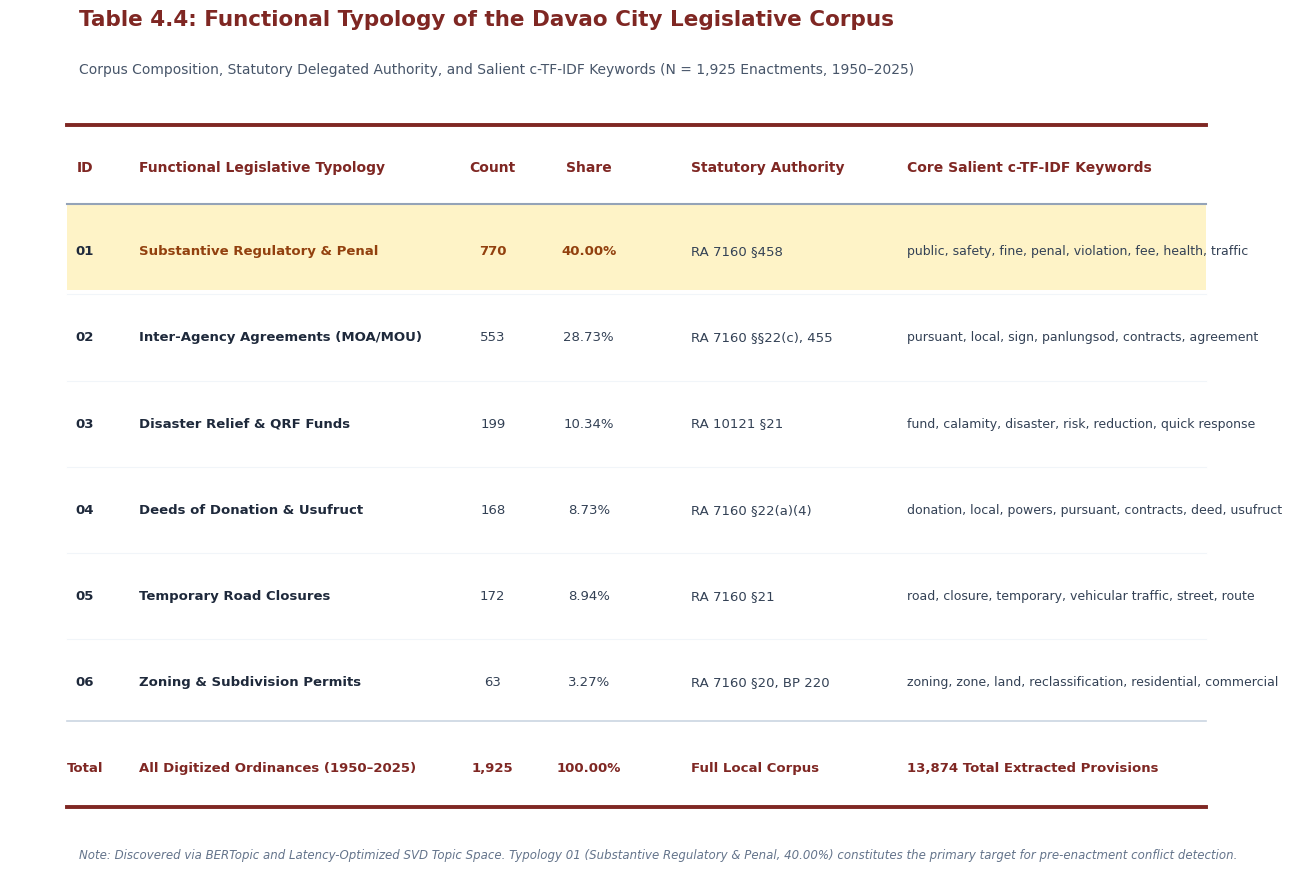

Write the Python code that produced this figure.
"""
generate_slide22_table4_4_figure.py
===================================
Generates a 300 DPI publication-grade graphic of Table 4.4 (Local Legislative Typology)
specifically formatted for presentation slides and Canva drag-and-drop.
Strictly adheres to academic booktabs conventions (zero vertical lines).
"""

import matplotlib.pyplot as plt
import matplotlib.patches as patches
from pathlib import Path

OUTPUT_DIR = Path("CS_Undergraduate_Thesis_Template/figs")
OUTPUT_DIR.mkdir(parents=True, exist_ok=True)
SLIDES_VIZ_DIR = Path("output/visualizations")
SLIDES_VIZ_DIR.mkdir(parents=True, exist_ok=True)

plt.rcParams['font.sans-serif'] = 'DejaVu Sans'

def generate_table4_4_card():
    fig = plt.figure(figsize=(14.0, 7.8), dpi=300)
    fig.patch.set_facecolor('#FFFFFF')
    ax = fig.add_subplot(111)
    ax.axis('off')

    # Title Banner
    ax.text(0.04, 0.94, "Table 4.4: Functional Typology of the Davao City Legislative Corpus",
            fontsize=15.5, fontweight='bold', color='#7F2723', va='top')
    ax.text(0.04, 0.89, "Corpus Composition, Statutory Delegated Authority, and Salient c-TF-IDF Keywords (N = 1,925 Enactments, 1950–2025)",
            fontsize=10.0, color='#475569', va='top')

    # Data
    headers = ["ID", "Functional Legislative Typology", "Count", "Share", "Statutory Authority", "Core Salient c-TF-IDF Keywords"]
    rows = [
        ["01", "Substantive Regulatory & Penal", "770", "40.00%", "RA 7160 §458", "public, safety, fine, penal, violation, fee, health, traffic"],
        ["02", "Inter-Agency Agreements (MOA/MOU)", "553", "28.73%", "RA 7160 §§22(c), 455", "pursuant, local, sign, panlungsod, contracts, agreement"],
        ["03", "Disaster Relief & QRF Funds", "199", "10.34%", "RA 10121 §21", "fund, calamity, disaster, risk, reduction, quick response"],
        ["04", "Deeds of Donation & Usufruct", "168", "8.73%", "RA 7160 §22(a)(4)", "donation, local, powers, pursuant, contracts, deed, usufruct"],
        ["05", "Temporary Road Closures", "172", "8.94%", "RA 7160 §21", "road, closure, temporary, vehicular traffic, street, route"],
        ["06", "Zoning & Subdivision Permits", "63", "3.27%", "RA 7160 §20, BP 220", "zoning, zone, land, reclassification, residential, commercial"]
    ]
    total_row = ["Total", "All Digitized Ordinances (1950–2025)", "1,925", "100.00%", "Full Local Corpus", "13,874 Total Extracted Provisions"]

    # Coordinates
    # ID: 0.04, Typology: 0.08, Count: 0.38, Share: 0.46, Authority: 0.55, Keywords: 0.72
    x_positions = [0.045, 0.09, 0.385, 0.465, 0.55, 0.73]
    y_start = 0.81
    row_height = 0.082

    # Top Rule (Booktabs toprule - thick)
    ax.plot([0.03, 0.98], [y_start + 0.02, y_start + 0.02], color='#7F2723', linewidth=2.8, zorder=3)

    # Headers
    for col_idx, (x, h) in enumerate(zip(x_positions, headers)):
        align = 'center' if col_idx in [0, 2, 3] else 'left'
        ax.text(x, y_start - 0.02, h, fontsize=10.0, fontweight='bold', color='#7F2723', ha=align, va='center', zorder=4)

    # Mid Rule (Booktabs midrule - medium)
    mid_y = y_start - 0.055
    ax.plot([0.03, 0.98], [mid_y, mid_y], color='#94A3B8', linewidth=1.5, zorder=3)

    # Highlight Regulatory/Penal (Top Category)
    penal_rect = patches.Rectangle(
        (0.03, mid_y - row_height), 0.95, row_height,
        facecolor='#FEF3C7', edgecolor='none', zorder=1
    )
    ax.add_patch(penal_rect)

    # Table Body Rows
    for r_idx, row in enumerate(rows):
        cur_y = mid_y - (r_idx + 0.55) * row_height
        for col_idx, (x, val) in enumerate(zip(x_positions, row)):
            align = 'center' if col_idx in [0, 2, 3] else 'left'
            weight = 'bold' if (r_idx == 0 and col_idx in [1, 2, 3]) else ('bold' if col_idx in [0, 1] else 'normal')
            color = '#92400E' if (r_idx == 0 and col_idx in [1, 2, 3]) else ('#1E293B' if col_idx in [0, 1] else '#334155')
            font_size = 9.0 if col_idx == 5 else 9.5
            ax.text(x, cur_y, val, fontsize=font_size, fontweight=weight, color=color, ha=align, va='center', zorder=4)

        # Subtle row separator line (no vertical lines!)
        if r_idx < len(rows) - 1:
            sep_y = cur_y - 0.5 * row_height
            ax.plot([0.03, 0.98], [sep_y, sep_y], color='#F1F5F9', linewidth=0.8, zorder=2)

    # Mid-lower Rule before Total
    pre_total_y = mid_y - len(rows) * row_height
    ax.plot([0.03, 0.98], [pre_total_y, pre_total_y], color='#CBD5E1', linewidth=1.2, zorder=3)

    # Total Row
    total_y = pre_total_y - 0.55 * row_height
    for col_idx, (x, val) in enumerate(zip(x_positions, total_row)):
        align = 'center' if col_idx in [0, 2, 3] else 'left'
        ax.text(x, total_y, val, fontsize=9.5, fontweight='bold', color='#7F2723', ha=align, va='center', zorder=4)

    # Bottom Rule (Booktabs bottomrule - thick)
    bot_y = pre_total_y - row_height
    ax.plot([0.03, 0.98], [bot_y, bot_y], color='#7F2723', linewidth=2.8, zorder=3)

    # Footer note
    note_text = "Note: Discovered via BERTopic and Latency-Optimized SVD Topic Space. Typology 01 (Substantive Regulatory & Penal, 40.00%) constitutes the primary target for pre-enactment conflict detection."
    ax.text(0.04, bot_y - 0.04, note_text, fontsize=8.5, color='#64748B', style='italic', va='top')

    plt.tight_layout()
    out1 = OUTPUT_DIR / "slide22_table4_4_local_typology.png"
    out2 = SLIDES_VIZ_DIR / "slide22_table4_4_local_typology.png"
    fig.savefig(out1, dpi=300, bbox_inches='tight', facecolor='#FFFFFF')
    fig.savefig(out2, dpi=300, bbox_inches='tight', facecolor='#FFFFFF')
    plt.close(fig)
    print(f"Generated {out1} and {out2} successfully!")

if __name__ == "__main__":
    generate_table4_4_card()
